2-way image classification set "preprocessed" from GitHub (drithh/skin-cancer-classification); label vocabulary: benign, malignant.

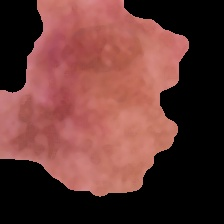
Label: benign

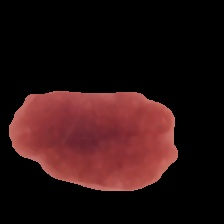
Label: benign

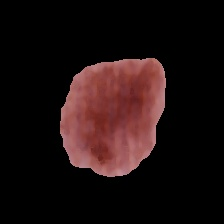
Label: benign

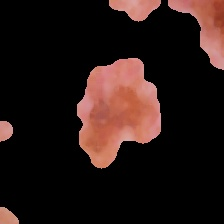
Label: malignant

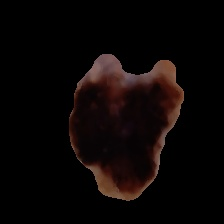
Label: malignant

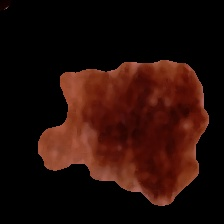
Label: malignant
